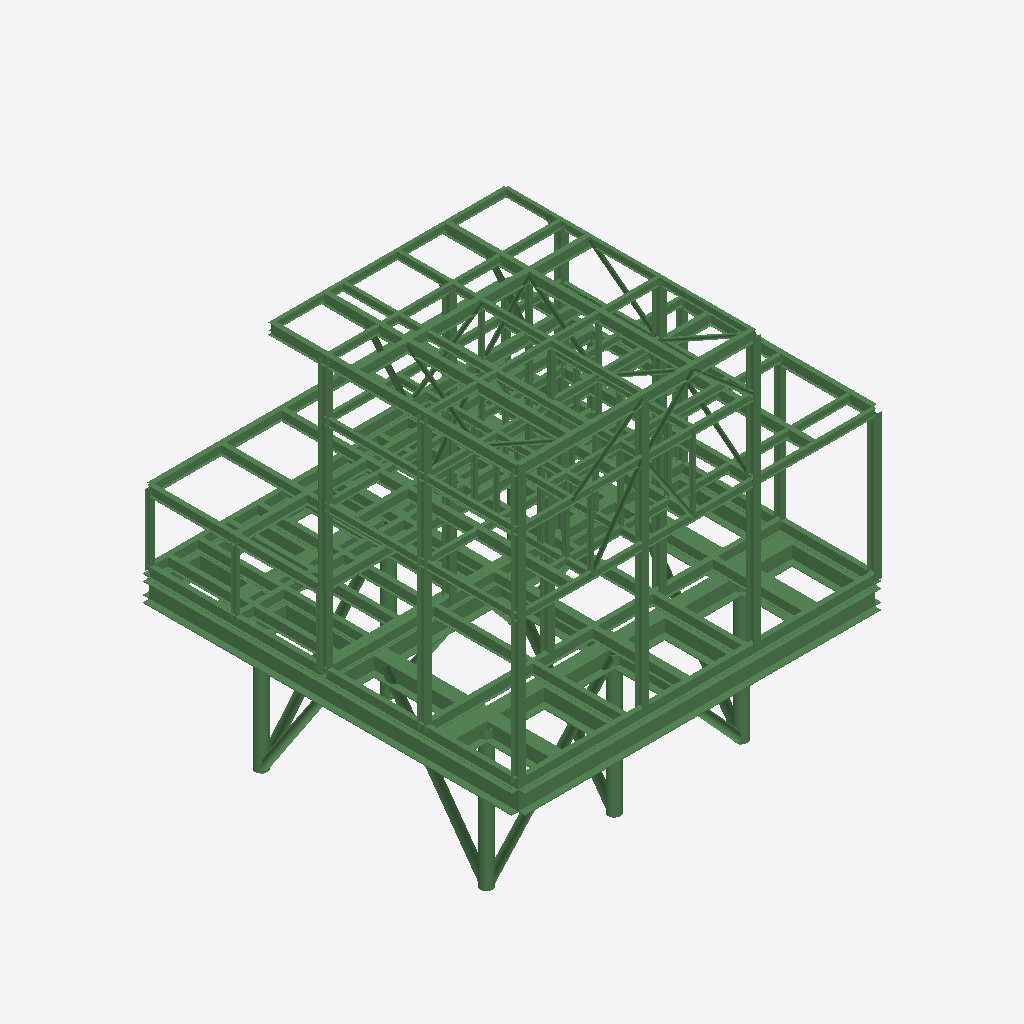
Isometric view of an IFC building model (IFC-SPF (STEP), schema IFC4, length unit metre), seen from the south-west, elements coloured by IFC class (only those large enough to see are counted): 300 beams (green).
Extent 15.4 m × 15.9 m × 18.5 m (x, y, z). Storeys (17): DefaultStorey at 0.00 m; Gusset_Plates at 0.00 m; Set1 at 0.00 m; Set2 at 0.00 m; PPconnection at 0.00 m; analise at 0.00 m; CC at 0.00 m; SRU_Module at 0.00 m; _EXCLUDE at 0.00 m; COLUMNS at 0.00 m; Pancake at 0.00 m; Chapas at 0.00 m; Borboleta_supports at 0.00 m; PPconnection_supports at 0.00 m; Borboleta at 0.00 m; Pancake_Columns at 0.00 m. Elements (330): 330 IfcBeam.

HEADER;
FILE_DESCRIPTION(('ViewDefinition [CoordinationView]'),'2;1');
FILE_NAME('','2023-03-01T19:44:26',(),(),'IfcOpenShell v0.7.0-fa6bbf2d','IfcOpenShell v0.7.0-fa6bbf2d','');
FILE_SCHEMA(('IFC4'));
ENDSEC;
DATA;
#25=IFCPROJECT('2RRpRfQj5EnulmEmrefNhi',#24,'0001',$,$,'Project name','Project status',(#19),#14);
#26=IFCSITE('2Ytr5tiC98x9Gk4pd2KjEt',#24,'Site',$,$,#18,$,$,.ELEMENT.,$,$,$,$,$);
#27=IFCBUILDING('0bTkeZyzH41gji_CXX3CYN',#24,'Platform name',$,'Offshore platform',#18,$,'',.ELEMENT.,$,$,$);
#28=IFCBUILDINGSTOREY('1fAjN82gH9RAzUY5nYLuFc',#24,'DefaultStorey',$,'Level',#18,$,'DefaultStorey',.ELEMENT.,$);
#29=IFCBUILDINGSTOREY('17EQWfLEH0x8joDuHdO3ZL',#24,'Gusset_Plates',$,'Level',#18,$,'Gusset_Plates',.ELEMENT.,$);
#30=IFCBUILDINGSTOREY('13FJ31_AL8mgtkpJbgrGaq',#24,'Set1',$,'Level',#18,$,'Set1',.ELEMENT.,$);
#31=IFCBUILDINGSTOREY('2VMCh2FYX3u8DucTdC5BLv',#24,'Set2',$,'Level',#18,$,'Set2',.ELEMENT.,$);
#32=IFCBUILDINGSTOREY('3158m$XdvEph1hf7S1y9hk',#24,'PPconnection',$,'Level',#18,$,'PPconnection',.ELEMENT.,$);
#33=IFCBUILDINGSTOREY('3k5ksN8aH9ghyRg6hFw65J',#24,'analise',$,'Level',#18,$,'analise',.ELEMENT.,$);
#34=IFCBUILDINGSTOREY('0drDhEl5jCiAMjd7MK8S$c',#24,'CC',$,'Level',#18,$,'CC',.ELEMENT.,$);
#35=IFCBUILDINGSTOREY('0DGQ3SMNnFg9v787Lm8BRJ',#24,'SRU_Module',$,'Level',#18,$,'SRU_Module',.ELEMENT.,$);
#36=IFCBUILDINGSTOREY('2QV3TdhL59DOEq5m6NbYwC',#24,'_EXCLUDE',$,'Level',#18,$,'_EXCLUDE',.ELEMENT.,$);
#37=IFCBUILDINGSTOREY('2RFDNGB3T1H8IR66xZkXvR',#24,'COLUMNS',$,'Level',#18,$,'COLUMNS',.ELEMENT.,$);
#38=IFCBUILDINGSTOREY('2zTrQMpaD8RhYbAfJ3GSn4',#24,'Pancake',$,'Level',#18,$,'Pancake',.ELEMENT.,$);
#39=IFCBUILDINGSTOREY('1eAZqWvJv2jeATzMvS$oFk',#24,'Chapas',$,'Level',#18,$,'Chapas',.ELEMENT.,$);
#40=IFCBUILDINGSTOREY('1f_lj_lkH7WumWxgmzlcPY',#24,'Borboleta_supports',$,'Level',#18,$,'Borboleta_supports',.ELEMENT.,$);
#41=IFCBUILDINGSTOREY('174Tgm$kz4mxPPgLoJ507a',#24,'PPconnection_supports',$,'Level',#18,$,'PPconnection_supports',.ELEMENT.,$);
#42=IFCBUILDINGSTOREY('3wqlUxLx1EyBFnWAHE6KX$',#24,'Borboleta',$,'Level',#18,$,'Borboleta',.ELEMENT.,$);
#43=IFCBUILDINGSTOREY('2McIFsPvfCFQ87jZ6CZz8n',#24,'Pancake_Columns',$,'Level',#18,$,'Pancake_Columns',.ELEMENT.,$);
#44=IFCBUILDINGSTOREY('0hVCq6fDX0QwXQZd6HmRQQ',#24,'Equipments',$,'Level',#18,$,'Equipments',.ELEMENT.,$);
#19226=IFCBEAM('2rY$UElCr8hgqSjE1NZsNO',#24,'Bm81','I450_200_14_9',$,#19200,#19225,$,$);
#20110=IFCBEAM('235ENdiKz1$g4KcVrzn5To',#24,'Bm161','W310x107',$,#20084,#20109,$,$);
#20178=IFCBEAM('15uvabVEj8FuJ0lKqmZ7HU',#24,'Bm167','W310x107',$,#20152,#20177,$,$);
#19872=IFCBEAM('1U7dyZn$T1xg08PI0Uf2US',#24,'Bm118','W310x107',$,#19846,#19871,$,$);
#20008=IFCBEAM('1aM89G2Dn7JgetpazfRARH',#24,'Bm130','W310x107',$,#19982,#20007,$,$);
#19940=IFCBEAM('2la9m1i8b1D93BLeBkpTGU',#24,'Bm126','W310x107',$,#19914,#19939,$,$);
#17594=IFCBEAM('1jjtasXCT7vAR6oNlh9KnX',#24,'Bm150','I300_150_9_7',$,#17568,#17593,$,$);
#18716=IFCBEAM('0ZoLUt1$94e9P8dqp6cGd$',#24,'Bm205','I450_200_14_9',$,#18690,#18715,$,$);
#18614=IFCBEAM('2cdQcqRlvCxAgY7NiD$p13',#24,'Bm191','I450_200_14_9',$,#18588,#18613,$,$);
#18818=IFCBEAM('0Unf5u6sz4NOtQ0EEiCqqY',#24,'Bm303','I450_200_14_9',$,#18792,#18817,$,$);
#19260=IFCBEAM('1u90FU1fPCqv07T7K_xSsP',#24,'Bm82','I450_200_14_9',$,#19234,#19259,$,$);
#18682=IFCBEAM('3JfeuLHLj518xnUf82Vx_S',#24,'Bm200','I450_200_14_9',$,#18656,#18681,$,$);
#18648=IFCBEAM('2Px$lAaQnDawx4LD1fGaRw',#24,'Bm197','I450_200_14_9',$,#18622,#18647,$,$);
#20688=IFCBEAM('1N4Tyz9hX4QOg4KgsIdMHg',#24,'Bm329','I400_200_13_8',$,#20662,#20687,$,$);
#20484=IFCBEAM('1Lkw_rakfC39lUHXIDi6hj',#24,'Bm115','I400_200_13_8',$,#20458,#20483,$,$);
#18580=IFCBEAM('3kh4HGRKDEPA9esOUrqMAy',#24,'Bm178','I450_200_14_9',$,#18554,#18579,$,$);
#18104=IFCBEAM('2SwDtXkYT3ORfByDmxbzsL',#24,'Bm204','I300_150_9_7',$,#18078,#18103,$,$);
#18240=IFCBEAM('1pQEouFL1Bk8eQ9hKojH4N',#24,'Bm209','I300_150_9_7',$,#18214,#18239,$,$);
#18206=IFCBEAM('1SKWkY7Sz2UO4Vb1it1DQM',#24,'Bm208','I300_150_9_7',$,#18180,#18205,$,$);
#18274=IFCBEAM('0vpaYziWzBtPKONQ52CNCl',#24,'Bm210','I300_150_9_7',$,#18248,#18273,$,$);
#18172=IFCBEAM('0E3subtFv8BR8Hr4Zs_UTu',#24,'Bm207','I300_150_9_7',$,#18146,#18171,$,$);
#18784=IFCBEAM('2R0JjKWlTBouhXJodjdn9Z',#24,'Bm261','I450_200_14_9',$,#18758,#18783,$,$);
#20042=IFCBEAM('3dvSejK3L5rBjIaYzzWPTG',#24,'Bm133','W310x107',$,#20016,#20041,$,$);
#20076=IFCBEAM('0tr0LKO79ESw5OyGH0VzgZ',#24,'Bm156','W310x107',$,#20050,#20075,$,$);
#18036=IFCBEAM('2cfC$Rq7v1pvE6XHV0zyWA',#24,'Bm199','I300_150_9_7',$,#18010,#18035,$,$);
#18750=IFCBEAM('1ndAXNoSP5LQZVu7EC0DMq',#24,'Bm211','I450_200_14_9',$,#18724,#18749,$,$);
#18002=IFCBEAM('2KZvXZ4UP4fB_OnuLUuPNg',#24,'Bm198','I300_150_9_7',$,#17976,#18001,$,$);
#17764=IFCBEAM('33mfkucln6MfbBy9ctnzIF',#24,'Bm180','I300_150_9_7',$,#17738,#17763,$,$);
#17560=IFCBEAM('0j1toy_1L44RdcOhyl_u7s',#24,'Bm149','I300_150_9_7',$,#17534,#17559,$,$);
#17968=IFCBEAM('2$_0BYAD5FfvUHgwiMcXY1',#24,'Bm196','I300_150_9_7',$,#17942,#17967,$,$);
#18444=IFCBEAM('2ZjteqCR1B0g4s1xf97sSS',#24,'Bm148','I450_200_14_9',$,#18418,#18443,$,$);
#25006=IFCBEAM('0EKzMCLjr7ye0uZnqfv0YP',#24,'Bm268','I_800_550_32_25',$,#24980,#25005,$,$);
#27284=IFCBEAM('3kjtm4ytL4ExLBf_TIFK19',#24,'Bm461','I_800_550_32_25',$,#27258,#27283,$,$);
#17628=IFCBEAM('29n$lK7rfAGQj$PBw$GhFv',#24,'Bm151','I300_150_9_7',$,#17602,#17627,$,$);
#20552=IFCBEAM('0akLOGp75AShjwrXdsr2b5',#24,'Bm321','I400_200_13_8',$,#20526,#20551,$,$);
#27352=IFCBEAM('18QbP89jX3DgKDZnvPIVeE',#24,'Bm463','I_800_550_32_25',$,#27326,#27351,$,$);
#18070=IFCBEAM('2svuuOnNn1cB4$YZlZDQHp',#24,'Bm203','I300_150_9_7',$,#18044,#18069,$,$);
#21980=IFCBEAM('3q_Fg50G16jepjF6tB$2h7',#24,'Bm6','PIPE_508x19',$,#21954,#21979,$,$);
#24802=IFCBEAM('0c_7LGuO9A6xm1wU69wrLh',#24,'Bm262','I_800_550_32_25',$,#24776,#24801,$,$);
#21640=IFCBEAM('1_MhQBP$D9Qu83dVWuIMbY',#24,'Bm8','PIPE_355_6x12_7',$,#21614,#21639,$,$);
#23340=IFCBEAM('29mkFJJeT4iRPi1VD18P26',#24,'Bm154','I450_200_14_9',$,#23314,#23339,$,$);
#21810=IFCBEAM('3DLK7dJu91GQPZGrGLmZD8',#24,'Bm1','PIPE_508x19',$,#21784,#21809,$,$);
#17662=IFCBEAM('2nIehBIr1Cue5oEETXs7vB',#24,'Bm173','I300_150_9_7',$,#17636,#17661,$,$);
#19974=IFCBEAM('26rHAvBnv4RBJ7ZvGYcUmh',#24,'Bm129','W310x107',$,#19948,#19973,$,$);
#21912=IFCBEAM('3wYgJoMdL4eOHl8WM0vrTv',#24,'Bm232','PIPE_508x19',$,#21886,#21911,$,$);
#18308=IFCBEAM('0nVuesBWf2geKOIixx3Kpr',#24,'Bm259','I300_150_9_7',$,#18282,#18307,$,$);
#16336=IFCBEAM('0P7nW$LZfByQNY1RdONz3N',#24,'Bm275','I_800_550_32_25',$,#16310,#16335,$,$);
#16302=IFCBEAM('3WnCAnxuz9DvBc1F0RsTfu',#24,'Bm274','I_800_550_32_25',$,#16276,#16301,$,$);
#18512=IFCBEAM('3MfmCWRTj3mB1JSCTkJXRA',#24,'Bm174','I450_200_14_9',$,#18486,#18511,$,$);
#17900=IFCBEAM('3NpYGuVZnAq9OG2IT$oT6f',#24,'Bm188','I300_150_9_7',$,#17874,#17899,$,$);
#21368=IFCBEAM('2N9x20uqj1nvweVHb3w348',#24,'Bm97','I450_200_14_9',$,#21342,#21367,$,$);
#17526=IFCBEAM('3m5Nj2K553_uLVxWwiu1Wt',#24,'Bm165','I250_240_12_8',$,#17500,#17525,$,$);
#24870=IFCBEAM('0eF4ab_sz5ov8KpmVvESg1',#24,'Bm264','I_800_550_32_25',$,#24844,#24869,$,$);
#21708=IFCBEAM('2Y9Pg_xoH9Be3V7Hv0uK58',#24,'Bm93','PIPE_355_6x12_7',$,#21682,#21707,$,$);
#18478=IFCBEAM('1G1J$N5WzDA8pee8Ak92pe',#24,'Bm152','I450_200_14_9',$,#18452,#18477,$,$);
#20416=IFCBEAM('1H27RxCRLCgQ4a8Wwbsb9h',#24,'Bm113','I400_200_13_8',$,#20390,#20415,$,$);
#24836=IFCBEAM('2LaWx4eQb8_eMvCSgA6g3y',#24,'Bm263','I_800_550_32_25',$,#24810,#24835,$,$);
#20144=IFCBEAM('2CfVoU$S588BbEA5N406pq',#24,'Bm166','W310x107',$,#20118,#20143,$,$);
#19124=IFCBEAM('3g7Ce8KMfEEgGx9pX$UFqY',#24,'Bm78','I450_200_14_9',$,#19098,#19123,$,$);
#18138=IFCBEAM('2ImAkTVuj3F8oZtVwd6UmH',#24,'Bm206','I300_150_9_7',$,#18112,#18137,$,$);
#19056=IFCBEAM('264XkyFLj5pQoIsF3f0YYd',#24,'Bm76','I450_200_14_9',$,#19030,#19055,$,$);
#21946=IFCBEAM('1F_CHE5UvF4BqFPoalCuDX',#24,'Bm3','PIPE_508x19',$,#21920,#21945,$,$);
#20450=IFCBEAM('1j6YuZvEj3Jxq8Q5ici1nU',#24,'Bm114','I400_200_13_8',$,#20424,#20449,$,$);
#24904=IFCBEAM('3csEki_AXFJ861FC$Blp2x',#24,'Bm265','I_800_550_32_25',$,#24878,#24903,$,$);
#20586=IFCBEAM('3aitWpITj9rfvjFWxaRO97',#24,'Bm326','I400_200_13_8',$,#20560,#20585,$,$);
#21402=IFCBEAM('2EJFTz3wPBLv9lzm0118Om',#24,'Bm98','I450_200_14_9',$,#21376,#21401,$,$);
#21334=IFCBEAM('1nFbGtvKX43Bfw3jXpJx7C',#24,'Bm96','I450_200_14_9',$,#21308,#21333,$,$);
#23306=IFCBEAM('0CXLxS9KT3CPKi6hMB_nEE',#24,'Bm153','I450_200_14_9',$,#23280,#23305,$,$);
#19906=IFCBEAM('2yPKTArZ167fFrMhoXgDR3',#24,'Bm121','W310x107',$,#19880,#19905,$,$);
#21300=IFCBEAM('0ez2tivVbFnxgxIKn2yZKJ',#24,'Bm91','I450_200_14_9',$,#21274,#21299,$,$);
#19090=IFCBEAM('3$0bQXjULAnO_zGya22Ew6',#24,'Bm77','I450_200_14_9',$,#19064,#19089,$,$);
#23714=IFCBEAM('1E1ixh4mbB9w8iMF_BnzqT',#24,'Bm171','I450_200_14_9',$,#23688,#23713,$,$);
#24258=IFCBEAM('1SwG029urEue4aflk8s99z',#24,'Bm230','I450_200_14_9',$,#24232,#24257,$,$);
#19022=IFCBEAM('0fnwpyVZj12gESyNTI$VOE',#24,'Bm75','I450_200_14_9',$,#18996,#19021,$,$);
#23238=IFCBEAM('0vjbPUTUHEGh2E6Gof6Hjk',#24,'Bm146','I450_200_14_9',$,#23212,#23237,$,$);
#18546=IFCBEAM('1cY26FJM56gvSBpESFDc1d',#24,'Bm175','I450_200_14_9',$,#18520,#18545,$,$);
#20722=IFCBEAM('3PwwS2XGv32OBta0gZGg1L',#24,'Bm330','I400_200_13_8',$,#20696,#20721,$,$);
#21470=IFCBEAM('1Tkgv_gMHA9hqLcwDzdOmN',#24,'Bm4','PIPE_355_6x12_7',$,#21444,#21469,$,$);
#21674=IFCBEAM('3JHl26Kc5Dk9erUStFUbft',#24,'Bm92','PIPE_355_6x12_7',$,#21648,#21673,$,$);
#20994=IFCBEAM('0o5tjc1q1F0B_8h3w2U32B',#24,'Bm102','I450_200_14_9',$,#20968,#20993,$,$);
#23272=IFCBEAM('1RUXLfxZvACgluA25rfB2x',#24,'Bm147','I450_200_14_9',$,#23246,#23271,$,$);
#23680=IFCBEAM('2jKOBrzmXAe9c3NLk65M0x',#24,'Bm170','I450_200_14_9',$,#23654,#23679,$,$);
#24768=IFCBEAM('2GiWFOin59QQNdlRpElOix',#24,'Bm260','I_800_550_32_25',$,#24742,#24767,$,$);
#17798=IFCBEAM('0bI4bTzdD3pxJqXxWZv5kO',#24,'Bm185','I300_150_9_7',$,#17772,#17797,$,$);
#21232=IFCBEAM('0yc3BwZ9n5Dhoppj2Uu5E6',#24,'Bm89','I450_200_14_9',$,#21206,#21231,$,$);
#17832=IFCBEAM('3kHyqMKO10PfNt$GyeycgI',#24,'Bm186','I300_150_9_7',$,#17806,#17831,$,$);
#27250=IFCBEAM('2rt_ex5Fb9ARfHk5c97i3K',#24,'Bm460','I_800_550_32_25',$,#27224,#27249,$,$);
#26162=IFCBEAM('1oCMRbeov3ogY3KeSgocuG',#24,'Bm105','I_800_550_32_25',$,#26136,#26161,$,$);
#23000=IFCBEAM('3gPK5zoV979wx7SG$d2sl7',#24,'Bm36','I_800_550_32_25',$,#22974,#22999,$,$);
#27148=IFCBEAM('2mnwCbW6L97Pw6YuVL_KdI',#24,'Bm143','I_800_550_32_25',$,#27122,#27147,$,$);
#24496=IFCBEAM('0dc1CaCYz318sixwtk7k$s',#24,'Bm239','I_800_550_32_25',$,#24470,#24495,$,$);
#24700=IFCBEAM('34dBomURzAXvGa8qaX3$yU',#24,'Bm245','I_800_550_32_25',$,#24674,#24699,$,$);
#27114=IFCBEAM('0fldav8S9FYuhdTBaSw5cv',#24,'Bm142','I_800_550_32_25',$,#27088,#27113,$,$);
#17730=IFCBEAM('3RaVF8Eor4Jg4ETsi2pXsw',#24,'Bm177','I300_150_9_7',$,#17704,#17729,$,$);
#23612=IFCBEAM('2M3bSvA51DuwkYtL7BHznz',#24,'Bm168','I450_200_14_9',$,#23586,#23611,$,$);
#24360=IFCBEAM('0r3Ky7d3L8SOE9bfQ6Dlt_',#24,'Bm235','I_800_550_32_25',$,#24334,#24359,$,$);
#27420=IFCBEAM('264CyLDU19BuLlfZeC579b',#24,'Bm10','I_800_550_32_25',$,#27394,#27419,$,$);
#25788=IFCBEAM('1rTtiCIcP258BeEnb_QrWk',#24,'Bm61','I_800_550_32_25',$,#25762,#25787,$,$);
#25992=IFCBEAM('2WIe4N0mXCkPItqqPGa9_3',#24,'Bm67','I_800_550_32_25',$,#25966,#25991,$,$);
#25244=IFCBEAM('12G2fHRj9D4hnvRUTQ7cVp',#24,'Bm45','I_800_550_32_25',$,#25218,#25243,$,$);
#20314=IFCBEAM('0hEj6xAc9DsPNxop4437rW',#24,'Bm296','I200_200_12_8',$,#20288,#20313,$,$);
#25924=IFCBEAM('1Dx9zpmWX9Q8EkeadkH3Cl',#24,'Bm65','I_800_550_32_25',$,#25898,#25923,$,$);
#18852=IFCBEAM('359OchhZD9rx2BseA6zrG_',#24,'Bm312','I450_200_14_9',$,#18826,#18851,$,$);
#25482=IFCBEAM('0Yk4MlQOX3WvvMXwP1D7$n',#24,'Bm52','I_800_550_32_25',$,#25456,#25481,$,$);
#25380=IFCBEAM('1jMZP0rA5FL80lQAnTOcMR',#24,'Bm49','I_800_550_32_25',$,#25354,#25379,$,$);
#18920=IFCBEAM('13WmzsyIX3WQUrwABzqo2X',#24,'Bm316','I450_200_14_9',$,#18894,#18919,$,$);
#25108=IFCBEAM('0JoegEoIXDmgBnYBQw7g0d',#24,'Bm41','I_800_550_32_25',$,#25082,#25107,$,$);
#18886=IFCBEAM('1L7E3mN7T1t9Svaoj$oXRt',#24,'Bm315','I450_200_14_9',$,#18860,#18885,$,$);
#22898=IFCBEAM('2Xfn8q6E92wuNeNJNi04yg',#24,'Bm12','I_800_550_32_25',$,#22872,#22897,$,$);
#22422=IFCBEAM('0b1v98w3n81fcsoT3i5ogW',#24,'Bm32','I_800_550_32_25',$,#22396,#22421,$,$);
#25448=IFCBEAM('1yhBYQDufCTgnY1$RQkXV7',#24,'Bm51','I_800_550_32_25',$,#25422,#25447,$,$);
#27386=IFCBEAM('0OhGBUC7T8nf8L_BxeYqzA',#24,'Bm465','I_800_550_32_25',$,#27360,#27385,$,$);
#24734=IFCBEAM('3DCE1K_vLCfO4wBJtMrkO7',#24,'Bm258','I_800_550_32_25',$,#24708,#24733,$,$);
#24122=IFCBEAM('1$d69xVeX0oRzC1AKsrK$6',#24,'Bm201','I_800_550_32_25',$,#24096,#24121,$,$);
#25040=IFCBEAM('0C0M2GzTX6rwhFopqYt23O',#24,'Bm269','I_800_550_32_25',$,#25014,#25039,$,$);
#21606=IFCBEAM('2cAWd8ZZvAcvFSeLH6Wv3e',#24,'Bm73','PIPE_355_6x12_7',$,#21580,#21605,$,$);
#25074=IFCBEAM('2WJnyXQuT1$QoWrMZfyR5d',#24,'Bm40','I_800_550_32_25',$,#25048,#25073,$,$);
#26400=IFCBEAM('0mniX7GqP0awpAIitj88Gy',#24,'Bm112','I_800_550_32_25',$,#26374,#26399,$,$);
#23068=IFCBEAM('0ssnWiQe9BVv4W2Ia3ElO8',#24,'Bm38','I_800_550_32_25',$,#23042,#23067,$,$);
#26434=IFCBEAM('3Asnnzz1L2tfXlvT7zUcTA',#24,'Bm116','I_800_550_32_25',$,#26408,#26433,$,$);
#22218=IFCBEAM('3_yGjvqrDC3eDb4n18bkXP',#24,'Bm25','I_800_550_32_25',$,#22192,#22217,$,$);
#24564=IFCBEAM('2BN1Gk_4v7NeeTMoCg9b2V',#24,'Bm241','I_800_550_32_25',$,#24538,#24563,$,$);
#20280=IFCBEAM('1mnoUeRx5A3hJIF99hl$h_',#24,'Bm287','I200_200_12_8',$,#20254,#20279,$,$);
#22490=IFCBEAM('3k2VhMqMHCUgp$pamO1bOb',#24,'Bm33','I_800_550_32_25',$,#22464,#22489,$,$);
#21878=IFCBEAM('3xiBK4$Ef7HBh11H7vr2VC',#24,'Bm231','PIPE_508x19',$,#21852,#21877,$,$);
#19294=IFCBEAM('1MBqV1inLEzONseq8Uzx1$',#24,'Bm281','PIPE_168X12',$,#19268,#19293,$,$);
#24972=IFCBEAM('3j8LmtXHP5$wkulAsn50xH',#24,'Bm267','I_800_550_32_25',$,#24946,#24971,$,$);
#19668=IFCBEAM('3QdgRy2GH23gx6yIJe$3yB',#24,'Bm295','PIPE_168X12',$,#19642,#19667,$,$);
#18988=IFCBEAM('3jes_jA3n1IxWra3lMkU1o',#24,'Bm31','I_800_550_32_25',$,#18962,#18987,$,$);
#23136=IFCBEAM('3eLi4seNL2tvLUzMo$9VKe',#24,'Bm270','I_800_550_32_25',$,#23110,#23135,$,$);
#22694=IFCBEAM('2aF7pkDSv41xPimWB5RiCe',#24,'Bm252','I_800_550_32_25',$,#22668,#22693,$,$);
#25346=IFCBEAM('3NzA$B0er5k8a6HTSih5Zt',#24,'Bm48','I_800_550_32_25',$,#25320,#25345,$,$);
#24292=IFCBEAM('0zPrNSAgzC3hBhHLpaXCmj',#24,'Bm233','I450_200_14_9',$,#24266,#24291,$,$);
#16438=IFCBEAM('1ZGGTmdPXE8OLM0XvvnWfF',#24,'Bm213','I150_150_10_7',$,#16412,#16437,$,$);
#16710=IFCBEAM('3$H0UoJxDANBVdlN8LP7f5',#24,'Bm221','I150_150_10_7',$,#16684,#16709,$,$);
#22320=IFCBEAM('2_VqJwwZvB9eU0BfqFWptw',#24,'Bm30','I450_200_14_9',$,#22294,#22319,$,$);
#21776=IFCBEAM('3SUYWcGH14SB3y4bThGOwK',#24,'Bm95','PIPE_355_6x12_7',$,#21750,#21775,$,$);
#24632=IFCBEAM('0pNcCW7L52$Ple3KgHrknI',#24,'Bm243','I450_200_14_9',$,#24606,#24631,$,$);
#24428=IFCBEAM('0i3Ks93gX38PJHy$3ejKJo',#24,'Bm237','I450_200_14_9',$,#24402,#24427,$,$);
#19498=IFCBEAM('1ojbL7bUv0LxVLrTv4Aimz',#24,'Bm290','PIPE_168X12',$,#19472,#19497,$,$);
#26230=IFCBEAM('325nE1wxT3GRRgF0q4lohk',#24,'Bm107','I450_200_14_9',$,#26204,#26229,$,$);
#18342=IFCBEAM('1mGiWBBcH2oRpvj1ZSjNeL',#24,'Bm311','I300_150_9_7',$,#18316,#18341,$,$);
#17866=IFCBEAM('2ia$$CvuH32gjWRKAuEiTu',#24,'Bm187','I300_150_9_7',$,#17840,#17865,$,$);
#24326=IFCBEAM('0g46xtvUb0dAbC9_rBWqDt',#24,'Bm234','I450_200_14_9',$,#24300,#24325,$,$);
#23102=IFCBEAM('1YzPolJNj0CPIp_1ZsQiWy',#24,'Bm39','I_800_550_32_25',$,#23076,#23101,$,$);
#27182=IFCBEAM('1E5HuLDb90zficcCbwpgTo',#24,'Bm144','I450_200_14_9',$,#27156,#27181,$,$);
#18410=IFCBEAM('0$PktJJkP9Yx$UHZoTJ3KL',#24,'Bm314','I300_150_9_7',$,#18384,#18409,$,$);
#17696=IFCBEAM('1iznefXEj2R8WRwlV7AuCR',#24,'Bm176','I300_150_9_7',$,#17670,#17695,$,$);
#18376=IFCBEAM('3cOFarTlb21ucV1UAjHkVK',#24,'Bm313','I300_150_9_7',$,#18350,#18375,$,$);
#26060=IFCBEAM('1czx3yQUr6SQ6X3EXACj$z',#24,'Bm69','I450_200_14_9',$,#26034,#26059,$,$);
#25618=IFCBEAM('0AZDUmYAv26Buc0ORZ2tnE',#24,'Bm56','I450_200_14_9',$,#25592,#25617,$,$);
#25278=IFCBEAM('1IxDnNtmTFjgXarMLlGwOI',#24,'Bm46','I450_200_14_9',$,#25252,#25277,$,$);
#25312=IFCBEAM('3QxDn5TvPFTfHgL2DrHyL_',#24,'Bm47','I450_200_14_9',$,#25286,#25311,$,$);
#19634=IFCBEAM('0pNlEw6Ub3MRZHQLFPtWtA',#24,'Bm294','PIPE_168X12',$,#19608,#19633,$,$);
#25550=IFCBEAM('0gEiuv$tn6fA4kpVMCAPF_',#24,'Bm54','I450_200_14_9',$,#25524,#25549,$,$);
#25142=IFCBEAM('1BYoINNp55ig3vL8QGhN4o',#24,'Bm42','I450_200_14_9',$,#25116,#25141,$,$);
#25176=IFCBEAM('3_vzt5Mk5FPRKNC0lxSoZH',#24,'Bm43','I450_200_14_9',$,#25150,#25175,$,$);
#26128=IFCBEAM('27Q4zIURL2eQ3F3Sv2r_JN',#24,'Bm71','I450_200_14_9',$,#26102,#26127,$,$);
#17492=IFCBEAM('0ZnfWBeZ5B2ucYlWXSXM21',#24,'Bm159','I250_240_12_8',$,#17466,#17491,$,$);
#17934=IFCBEAM('06hMLqWfnE7ApMLe6zWi6K',#24,'Bm189','I300_150_9_7',$,#17908,#17933,$,$);
#19430=IFCBEAM('0Rlwqf2_rDqhmJp54wamBC',#24,'Bm286','PIPE_168X12',$,#19404,#19429,$,$);
#19702=IFCBEAM('0d5rjW2_T7KvhBMQu5lP18',#24,'Bm301','PIPE_168X12',$,#19676,#19701,$,$);
#16472=IFCBEAM('0OBaWUz6n4$wuRjlBZyd8m',#24,'Bm214','I150_150_10_7',$,#16446,#16471,$,$);
#21436=IFCBEAM('10arG18OD4_ev_wy3WjwH1',#24,'Bm99','I450_200_14_9',$,#21410,#21435,$,$);
#24530=IFCBEAM('2FrO88xRPCTBKWD_iA$1$c',#24,'Bm240','I450_200_14_9',$,#24504,#24529,$,$);
#25686=IFCBEAM('12ovI$SJv02Q0pMnRUcFo9',#24,'Bm58','I450_200_14_9',$,#25660,#25685,$,$);
#24598=IFCBEAM('0c_bumw6v9Zu$YgRghdpWN',#24,'Bm242','I_800_550_32_25',$,#24572,#24597,$,$);
#22932=IFCBEAM('3aSygXklrBxe450f9KoMKD',#24,'Bm11','I450_200_14_9',$,#22906,#22931,$,$);
#26366=IFCBEAM('0OM7xZgrbBuwo8wix2ybNm',#24,'Bm111','I450_200_14_9',$,#26340,#26365,$,$);
#19566=IFCBEAM('0paaUR2152ifsZ3iRHvfqs',#24,'Bm292','PIPE_168X12',$,#19540,#19565,$,$);
#24224=IFCBEAM('1mOVqXMvT7cBUgq1St73dM',#24,'Bm229','I450_200_14_9',$,#24198,#24223,$,$);
#19192=IFCBEAM('2KUAGgNe56ngdwIR_wAkEV',#24,'Bm80','I450_200_14_9',$,#19166,#19191,$,$);
#27216=IFCBEAM('1OPkGGj7H6cxWp_kfKMYry',#24,'Bm145','I450_200_14_9',$,#27190,#27215,$,$);
#19838=IFCBEAM('1swX1eG7L20wL5zAPi9q72',#24,'Bm306','PIPE_168X12',$,#19812,#19837,$,$);
#24462=IFCBEAM('2Jsh_PlO58pvb6XDVDNQqZ',#24,'Bm238','I450_200_14_9',$,#24436,#24461,$,$);
#23646=IFCBEAM('1nnNK074DDef7lcPuzYXxw',#24,'Bm169','I450_200_14_9',$,#23620,#23645,$,$);
#19464=IFCBEAM('1XJG$8wKj0mBZdBMmiIXRN',#24,'Bm289','PIPE_168X12',$,#19438,#19463,$,$);
#16744=IFCBEAM('1Da3$FYOfA2Arbxs9pVfbZ',#24,'Bm222','I150_150_10_7',$,#16718,#16743,$,$);
#19158=IFCBEAM('3A8yOTo6HCj8DMTLoRD0DM',#24,'Bm79','I450_200_14_9',$,#19132,#19157,$,$);
ENDSEC;
